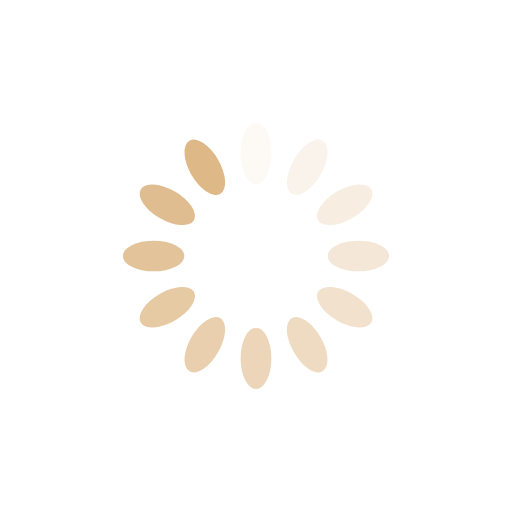
t = 0.00 s
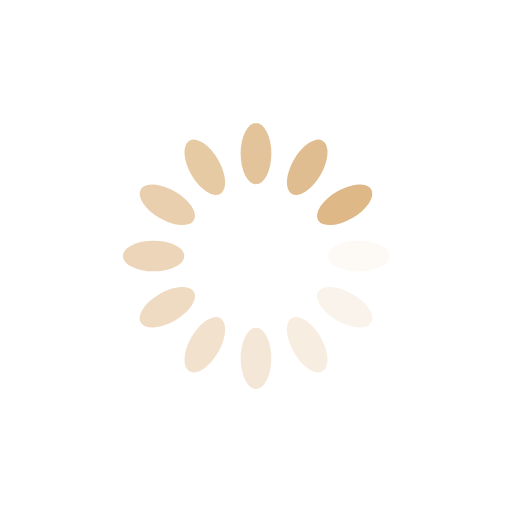
t = 0.25 s
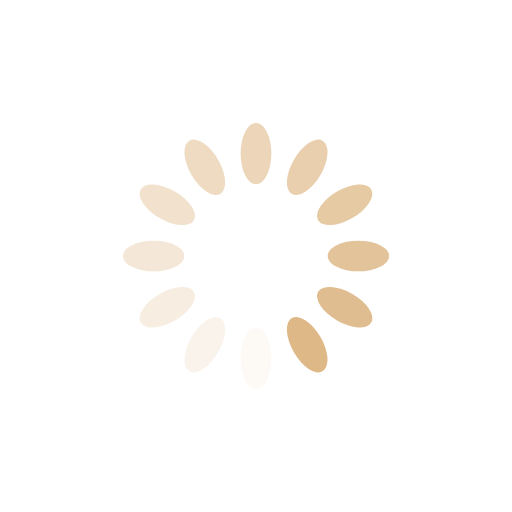
t = 0.50 s
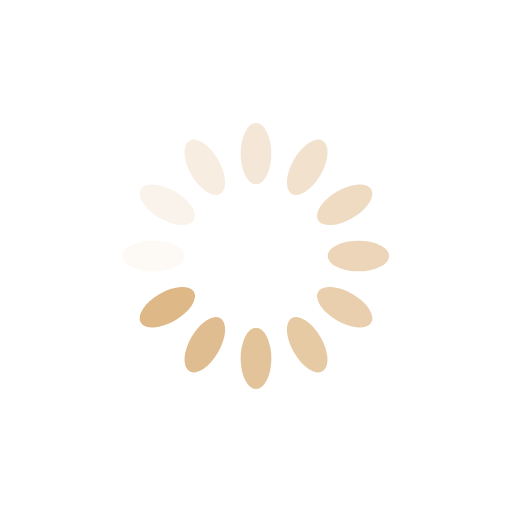
t = 0.75 s

The animated SVG that drew these frames (rendered in a browser with its animation timeline set to each time). Animation: 12 SMIL elements (animate=12); one cycle of 1.00 s, repeats indefinitely.

<?xml version="1.0" encoding="utf-8"?>
<svg xmlns="http://www.w3.org/2000/svg" xmlns:xlink="http://www.w3.org/1999/xlink" style="margin: auto; background: none; display: block; shape-rendering: auto; animation-play-state: running; animation-delay: 0s;" width="200px" height="200px" viewBox="0 0 100 100" preserveAspectRatio="xMidYMid">
<g transform="rotate(0 50 50)" style="animation-play-state: running; animation-delay: 0s;">
  <rect x="47" y="24" rx="3" ry="6" width="6" height="12" fill="#deb886" style="animation-play-state: running; animation-delay: 0s;">
    <animate attributeName="opacity" values="1;0" keyTimes="0;1" dur="1s" begin="-0.9166666666666666s" repeatCount="indefinite" style="animation-play-state: running; animation-delay: 0s;"></animate>
  </rect>
</g><g transform="rotate(30 50 50)" style="animation-play-state: running; animation-delay: 0s;">
  <rect x="47" y="24" rx="3" ry="6" width="6" height="12" fill="#deb886" style="animation-play-state: running; animation-delay: 0s;">
    <animate attributeName="opacity" values="1;0" keyTimes="0;1" dur="1s" begin="-0.8333333333333334s" repeatCount="indefinite" style="animation-play-state: running; animation-delay: 0s;"></animate>
  </rect>
</g><g transform="rotate(60 50 50)" style="animation-play-state: running; animation-delay: 0s;">
  <rect x="47" y="24" rx="3" ry="6" width="6" height="12" fill="#deb886" style="animation-play-state: running; animation-delay: 0s;">
    <animate attributeName="opacity" values="1;0" keyTimes="0;1" dur="1s" begin="-0.75s" repeatCount="indefinite" style="animation-play-state: running; animation-delay: 0s;"></animate>
  </rect>
</g><g transform="rotate(90 50 50)" style="animation-play-state: running; animation-delay: 0s;">
  <rect x="47" y="24" rx="3" ry="6" width="6" height="12" fill="#deb886" style="animation-play-state: running; animation-delay: 0s;">
    <animate attributeName="opacity" values="1;0" keyTimes="0;1" dur="1s" begin="-0.6666666666666666s" repeatCount="indefinite" style="animation-play-state: running; animation-delay: 0s;"></animate>
  </rect>
</g><g transform="rotate(120 50 50)" style="animation-play-state: running; animation-delay: 0s;">
  <rect x="47" y="24" rx="3" ry="6" width="6" height="12" fill="#deb886" style="animation-play-state: running; animation-delay: 0s;">
    <animate attributeName="opacity" values="1;0" keyTimes="0;1" dur="1s" begin="-0.5833333333333334s" repeatCount="indefinite" style="animation-play-state: running; animation-delay: 0s;"></animate>
  </rect>
</g><g transform="rotate(150 50 50)" style="animation-play-state: running; animation-delay: 0s;">
  <rect x="47" y="24" rx="3" ry="6" width="6" height="12" fill="#deb886" style="animation-play-state: running; animation-delay: 0s;">
    <animate attributeName="opacity" values="1;0" keyTimes="0;1" dur="1s" begin="-0.5s" repeatCount="indefinite" style="animation-play-state: running; animation-delay: 0s;"></animate>
  </rect>
</g><g transform="rotate(180 50 50)" style="animation-play-state: running; animation-delay: 0s;">
  <rect x="47" y="24" rx="3" ry="6" width="6" height="12" fill="#deb886" style="animation-play-state: running; animation-delay: 0s;">
    <animate attributeName="opacity" values="1;0" keyTimes="0;1" dur="1s" begin="-0.4166666666666667s" repeatCount="indefinite" style="animation-play-state: running; animation-delay: 0s;"></animate>
  </rect>
</g><g transform="rotate(210 50 50)" style="animation-play-state: running; animation-delay: 0s;">
  <rect x="47" y="24" rx="3" ry="6" width="6" height="12" fill="#deb886" style="animation-play-state: running; animation-delay: 0s;">
    <animate attributeName="opacity" values="1;0" keyTimes="0;1" dur="1s" begin="-0.3333333333333333s" repeatCount="indefinite" style="animation-play-state: running; animation-delay: 0s;"></animate>
  </rect>
</g><g transform="rotate(240 50 50)" style="animation-play-state: running; animation-delay: 0s;">
  <rect x="47" y="24" rx="3" ry="6" width="6" height="12" fill="#deb886" style="animation-play-state: running; animation-delay: 0s;">
    <animate attributeName="opacity" values="1;0" keyTimes="0;1" dur="1s" begin="-0.25s" repeatCount="indefinite" style="animation-play-state: running; animation-delay: 0s;"></animate>
  </rect>
</g><g transform="rotate(270 50 50)" style="animation-play-state: running; animation-delay: 0s;">
  <rect x="47" y="24" rx="3" ry="6" width="6" height="12" fill="#deb886" style="animation-play-state: running; animation-delay: 0s;">
    <animate attributeName="opacity" values="1;0" keyTimes="0;1" dur="1s" begin="-0.16666666666666666s" repeatCount="indefinite" style="animation-play-state: running; animation-delay: 0s;"></animate>
  </rect>
</g><g transform="rotate(300 50 50)" style="animation-play-state: running; animation-delay: 0s;">
  <rect x="47" y="24" rx="3" ry="6" width="6" height="12" fill="#deb886" style="animation-play-state: running; animation-delay: 0s;">
    <animate attributeName="opacity" values="1;0" keyTimes="0;1" dur="1s" begin="-0.08333333333333333s" repeatCount="indefinite" style="animation-play-state: running; animation-delay: 0s;"></animate>
  </rect>
</g><g transform="rotate(330 50 50)" style="animation-play-state: running; animation-delay: 0s;">
  <rect x="47" y="24" rx="3" ry="6" width="6" height="12" fill="#deb886" style="animation-play-state: running; animation-delay: 0s;">
    <animate attributeName="opacity" values="1;0" keyTimes="0;1" dur="1s" begin="0s" repeatCount="indefinite" style="animation-play-state: running; animation-delay: 0s;"></animate>
  </rect>
</g>
<!-- [ldio] generated by https://loading.io/ --></svg>
